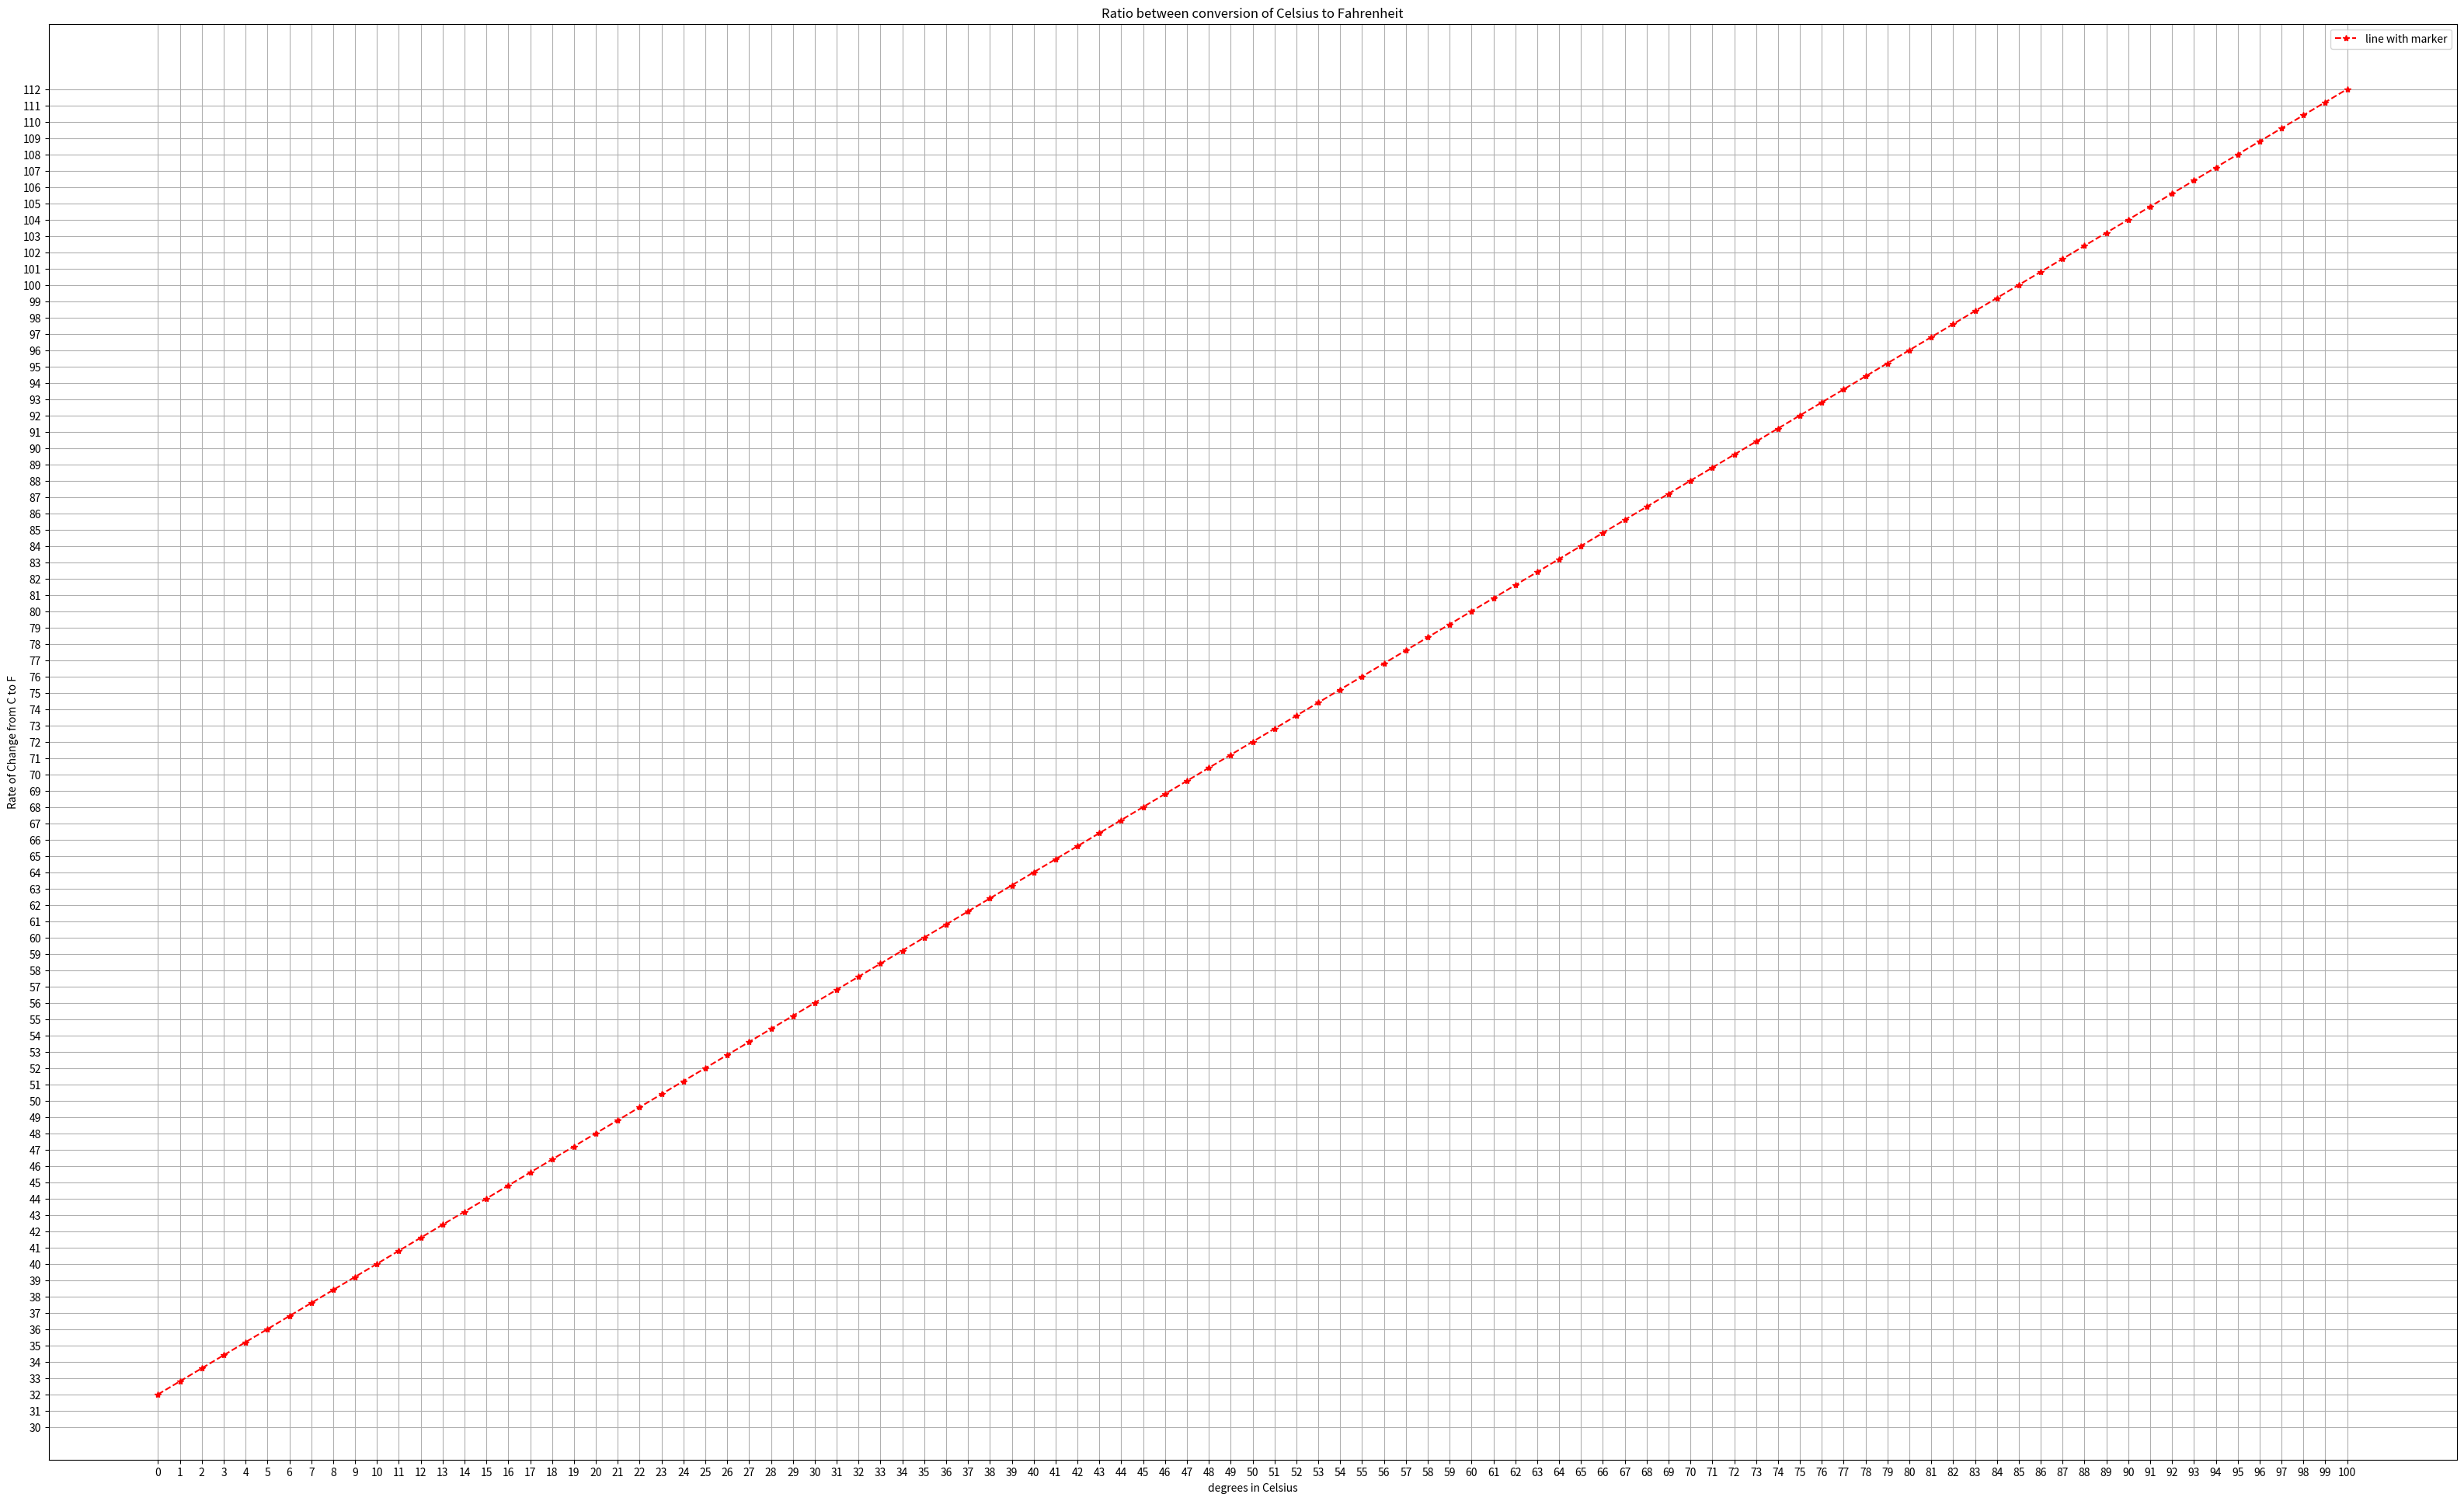

Write the Python code that produced this figure.
import matplotlib.pyplot as plt
import math


def temp_converter(a, b) :
    deg = chr(176)
    b = str(b.lower())
    if b == 'c':
        print( str(a) + deg + 'C ' + 'is equal to ' + str((a * 9/5) + 32) + deg + "F")
    elif b == 'f':
        print(str(a) + deg + 'C ' + 'is equal to ' + str((a-32) * 5/9) + deg + 'C')

#temp_converter(0, "f")

def graph_ratio():
    x = 0
    celc_arr = []

    while x <= 100:
        tmp_f = x * 9/5 + 32
        temp_diff = tmp_f - x
        celc_arr.append(round(temp_diff, 2))
        x += 1
    #print(celc_arr)

    fig, ax = plt.subplots(figsize=(40, 24))
    ax.plot(celc_arr, linestyle='--', marker='*', color='r', label='line with marker')

    plt.legend()
    ax.set_title('Ratio between conversion of Celsius to Fahrenheit')
    plt.xticks(range(0, 101, 1))
    plt.yticks(range(30, 113, 1))
    plt.grid()
    plt.xlabel("degrees in Celsius")
    plt.ylabel('Rate of Change from C to F')
    plt.savefig('Ratio_Change.png')
    plt.show()

    total = sum(celc_arr)
    opposite = math.sin(30 * math.pi/180) * total
    adjacent = math.cos(30 * math.pi/180) * total



graph_ratio()
